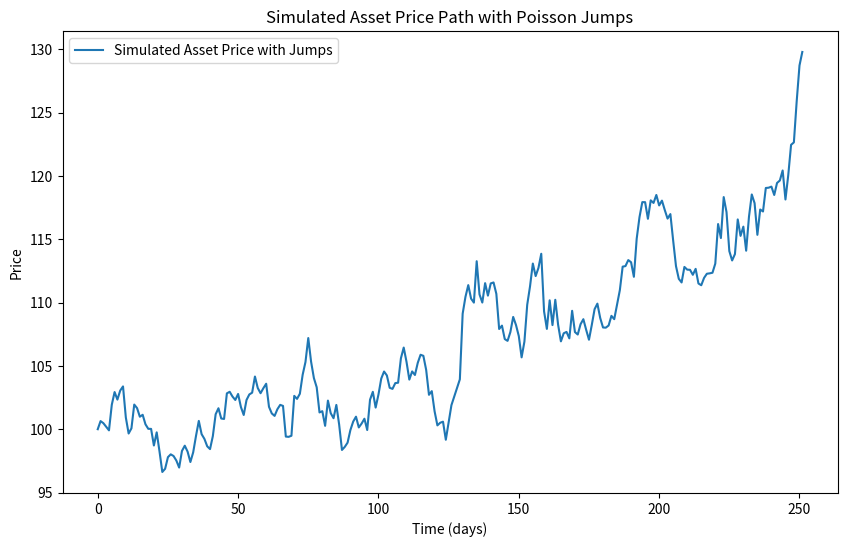

Source code (Python):
import numpy as np
import matplotlib.pyplot as plt

# Define parameters
S0 = 100  # Initial stock price
mu = 0.05  # Drift
sigma = 0.2  # Volatility
lambda_ = 0.1  # Jump intensity (average number of jumps per year)
mu_j = -0.2  # Mean of the jump size
sigma_j = 0.1  # Standard deviation of the jump size
T = 1  # Time horizon (1 year)
dt = 1/252  # Time step (1 trading day)
N = int(T / dt)  # Number of steps

# Seed for reproducibility
np.random.seed(42)

# Initialize price array
prices = np.zeros(N)
prices[0] = S0

# Simulate the asset price path
for t in range(1, N):
    # Generate the random components
    Z = np.random.normal(0, 1)
    J = np.random.normal(mu_j, sigma_j) if np.random.poisson(lambda_ * dt) > 0 else 0

    # Calculate the price
    prices[t] = prices[t-1] * np.exp((mu - 0.5 * sigma**2) * dt + sigma * np.sqrt(dt) * Z + J)

# Plot the simulated price path
plt.figure(figsize=(10, 6))
plt.plot(prices, label='Simulated Asset Price with Jumps')
plt.xlabel('Time (days)')
plt.ylabel('Price')
plt.title('Simulated Asset Price Path with Poisson Jumps')
plt.legend()
plt.show()